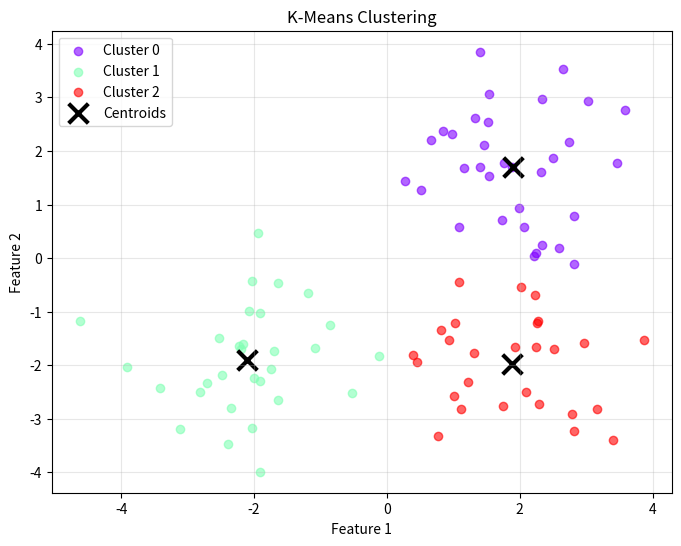

This chart was generated by the following Python code:
"""
K-Means聚类算法实现
通过迭代更新聚类中心将数据分为K个簇
"""

import numpy as np
import matplotlib.pyplot as plt


class KMeans:
    def __init__(self, n_clusters=3, max_iters=100, tol=1e-4):
        """
        K-Means初始化

        参数:
            n_clusters: 聚类数量
            max_iters: 最大迭代次数
            tol: 收敛阈值
        """
        self.n_clusters = n_clusters
        self.max_iters = max_iters
        self.tol = tol
        self.centroids = None
        self.labels = None

    def fit(self, X):
        """
        训练K-Means模型

        参数:
            X: 训练特征，形状为(n_samples, n_features)
        """
        X = np.array(X)
        n_samples, n_features = X.shape

        # 随机初始化聚类中心
        random_indices = np.random.choice(n_samples, self.n_clusters, replace=False)
        self.centroids = X[random_indices]

        # 迭代更新
        for i in range(self.max_iters):
            # 分配每个样本到最近的聚类中心
            self.labels = self._assign_clusters(X)

            # 计算新的聚类中心
            new_centroids = np.zeros((self.n_clusters, n_features))
            for k in range(self.n_clusters):
                cluster_points = X[self.labels == k]
                if len(cluster_points) > 0:
                    new_centroids[k] = cluster_points.mean(axis=0)
                else:
                    new_centroids[k] = self.centroids[k]

            # 检查是否收敛
            centroid_shift = np.linalg.norm(new_centroids - self.centroids)
            if centroid_shift < self.tol:
                print(f"K-Means在{i+1}次迭代后收敛")
                break

            self.centroids = new_centroids

        print(f"K-Means训练完成，聚类数: {self.n_clusters}")

    def _assign_clusters(self, X):
        """为每个样本分配最近的聚类中心"""
        distances = np.zeros((X.shape[0], self.n_clusters))

        for k in range(self.n_clusters):
            distances[:, k] = np.linalg.norm(X - self.centroids[k], axis=1)

        return np.argmin(distances, axis=1)

    def predict(self, X):
        """
        对新数据进行聚类预测

        参数:
            X: 测试特征，形状为(n_samples, n_features)

        返回:
            聚类标签，形状为(n_samples,)
        """
        return self._assign_clusters(np.array(X))

    def inertia(self, X):
        """
        计算聚类惯性（样本到其聚类中心的距离平方和）

        参数:
            X: 数据特征

        返回:
            惯性值
        """
        X = np.array(X)
        labels = self._assign_clusters(X)
        inertia = 0

        for k in range(self.n_clusters):
            cluster_points = X[labels == k]
            inertia += np.sum((cluster_points - self.centroids[k]) ** 2)

        return inertia

    def visualize(self, X, title="K-Means Clustering"):
        """
        可视化聚类结果（仅支持2D数据）

        参数:
            X: 数据特征
            title: 图表标题
        """
        X = np.array(X)
        if X.shape[1] != 2:
            print("可视化仅支持2维数据")
            return

        labels = self._assign_clusters(X)

        plt.figure(figsize=(8, 6))
        colors = plt.cm.rainbow(np.linspace(0, 1, self.n_clusters))

        for k in range(self.n_clusters):
            cluster_points = X[labels == k]
            plt.scatter(cluster_points[:, 0], cluster_points[:, 1],
                       c=[colors[k]], label=f'Cluster {k}', alpha=0.6)

        plt.scatter(self.centroids[:, 0], self.centroids[:, 1],
                   c='black', marker='x', s=200, linewidths=3,
                   label='Centroids')

        plt.xlabel('Feature 1')
        plt.ylabel('Feature 2')
        plt.title(title)
        plt.legend()
        plt.grid(True, alpha=0.3)
        plt.show()


if __name__ == '__main__':
    # 示例：使用K-Means进行聚类
    print("=== K-Means聚类算法示例 ===")

    # 生成示例数据（3个簇）
    np.random.seed(42)
    cluster1 = np.random.randn(30, 2) + np.array([2, 2])
    cluster2 = np.random.randn(30, 2) + np.array([-2, -2])
    cluster3 = np.random.randn(30, 2) + np.array([2, -2])
    X_train = np.vstack([cluster1, cluster2, cluster3])

    # 创建并训练模型
    kmeans = KMeans(n_clusters=3)
    kmeans.fit(X_train)

    # 预测
    labels = kmeans.predict(X_train)
    print(f"聚类标签: {labels[:20]}")

    # 计算惯性
    inertia = kmeans.inertia(X_train)
    print(f"惯性值: {inertia:.4f}")

    # 可视化（如果运行环境支持）
    try:
        kmeans.visualize(X_train)
    except:
        print("可视化功能需要matplotlib支持")
